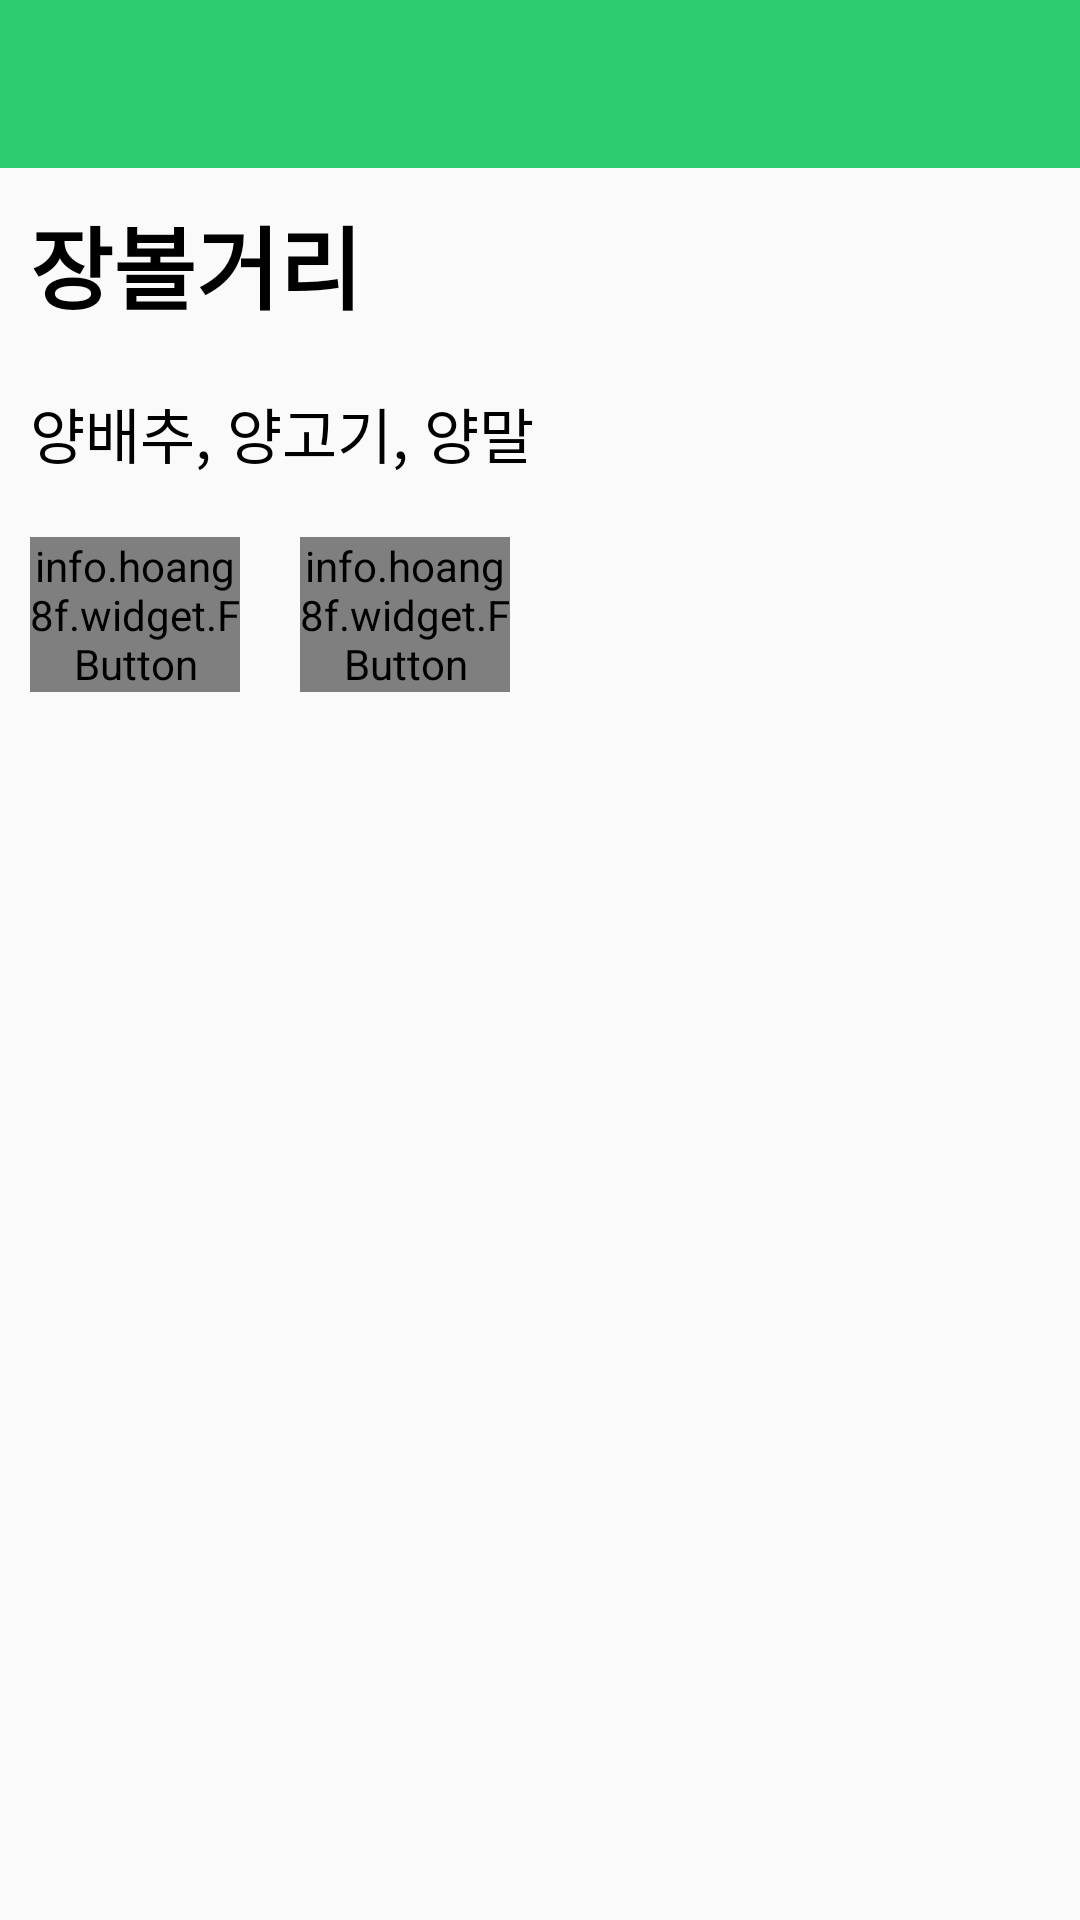

Here is an Android app screen rendered from its layout file. Give the layout XML and the strings, colors and styles it references.
<!-- AndroidManifest.xml: application theme AppTheme -->
<!-- res/layout/activity_memo_view.xml -->
<?xml version="1.0" encoding="utf-8"?>
<LinearLayout xmlns:android="http://schemas.android.com/apk/res/android"
xmlns:tools="http://schemas.android.com/tools"
    xmlns:fbutton="http://schemas.android.com/apk/res-auto"
android:layout_width="match_parent"
android:layout_height="match_parent"
xmlns:app="http://schemas.android.com/apk/res-auto"
tools:context="com.example.kim.myapplication.MemoViewActivity"
android:orientation="vertical">


<android.support.v7.widget.Toolbar
    xmlns:android="http://schemas.android.com/apk/res/android"
    android:id="@+id/toolBar"
    android:layout_width="fill_parent"
    android:layout_height="wrap_content"
    android:minHeight="?actionBarSize"
    android:background="?attr/colorPrimary"
    app:popupTheme="@style/ThemeOverlay.AppCompat.Light"
    app:theme="@style/ThemeOverlay.AppCompat.Dark.ActionBar"/>

<android.support.v4.widget.DrawerLayout
    xmlns:android="http://schemas.android.com/apk/res/android"
    xmlns:tools="http://schemas.android.com/tools"
    android:layout_width="match_parent"
    android:layout_height="match_parent"
    android:id="@+id/drawerLayout"
    tools:context=".MemoViewActivity"
    >
    <ScrollView
        android:layout_width="fill_parent"
        android:layout_height="wrap_content">
    <LinearLayout xmlns:android="http://schemas.android.com/apk/res/android"
        xmlns:tools="http://schemas.android.com/tools"
        xmlns:app="http://schemas.android.com/apk/res-auto"
        android:id="@+id/activity_calendar"
        android:layout_width="match_parent"
        android:layout_height="match_parent"
        tools:context="com.example.kim.myapplication.MemoViewActivity"
        android:orientation="vertical">

        <TextView
            android:layout_width="wrap_content"
            android:layout_height="wrap_content"
            android:layout_gravity="left"
            android:layout_margin="10dp"
            android:id="@+id/titleTextView"
            android:text="장볼거리"
            android:textSize="30dp"
            android:textStyle="bold"
            android:textColor="#000"/>

        <TextView
            android:layout_width="wrap_content"
            android:layout_height="wrap_content"
            android:layout_gravity="left"
            android:layout_margin="10dp"
            android:id="@+id/contentTextView"
            android:text="양배추, 양고기, 양말"
            android:textSize="20dp"
            android:textColor="#000"/>

        <LinearLayout
            android:layout_width="match_parent"
            android:layout_height="wrap_content"
            android:orientation="horizontal"
            android:layout_gravity="bottom">
            <info.hoang8f.widget.FButton
                android:id="@+id/editButton"
                android:layout_width="@dimen/button_min_width"
                android:layout_height="wrap_content"
                android:layout_margin="10dp"
                android:minWidth="@dimen/demo_button_min_width"
                android:text="편집"
                android:textColor="@android:color/white"
                fbutton:buttonColor="@color/fbutton_color_sun_flower"
                fbutton:shadowEnabled="true" />

            <info.hoang8f.widget.FButton
                android:id="@+id/deleteButton"
                android:layout_width="@dimen/button_min_width"
                android:layout_height="wrap_content"
                android:layout_margin="10dp"
                android:minHeight="@dimen/button_min_height"
                android:minWidth="@dimen/button_min_width"
                android:text="삭제"
                android:textColor="@android:color/white"
                fbutton:buttonColor="@color/fbutton_color_alizarin"
                fbutton:shadowEnabled="true" />
        </LinearLayout>

    </LinearLayout>
    </ScrollView>
    <LinearLayout
        android:background="#fff"
        android:layout_gravity="left|start"
        android:layout_width="200dp"
        android:layout_height="match_parent"
        android:paddingTop="@dimen/activity_vertical_margin"
        android:orientation="vertical"
        >
        <TextView
            android:layout_width="wrap_content"
            android:layout_height="wrap_content"
            android:layout_gravity="left"
            android:layout_margin="10dp"
            android:id="@+id/idTextView"
            android:text="UserID"
            android:textSize="25dp"
            android:textStyle="bold"
            android:textColor="#000"/>
        <ListView
            android:id="@+id/left_drawer"
            android:layout_width="match_parent"
            android:layout_height="match_parent"
            android:background="#fff"
            android:divider="#eee"
            android:dividerHeight="1dp"/>
    </LinearLayout>
</android.support.v4.widget.DrawerLayout>

</LinearLayout>
<!-- resources referenced by this layout -->
<resources>
  <color name="fbutton_color_alizarin">#e74c3c</color>
  <color name="fbutton_color_sun_flower">#f1c40f</color>
  <dimen name="activity_vertical_margin">16dp</dimen>
  <dimen name="button_min_height">50dp</dimen>
  <dimen name="button_min_width">70dp</dimen>
  <dimen name="demo_button_min_width">250dp</dimen>
  <style name="AppTheme" parent="Theme.AppCompat.Light.NoActionBar">
          
          <item name="colorPrimary">@color/colorPrimary</item>
          <item name="colorPrimaryDark">@color/colorPrimaryDark</item>
          <item name="colorAccent">@color/colorAccent</item>
  
          <item name="android:statusBarColor">@color/colorPrimaryDark</item>
          <item name="drawerArrowStyle">@style/DrawerArrowStyle</item>
      </style>
  <color name="colorPrimary">#2ecc71</color>
  <color name="colorPrimaryDark">#27ae60</color>
  <color name="colorAccent">#FF4081</color>
  
      //Color Swatches provided by http://designmodo.github.io/Flat-UI/
  <style name="DrawerArrowStyle" parent="Widget.AppCompat.DrawerArrowToggle">
          <item name="spinBars">true</item>
          <item name="color">@android:color/black</item>
      </style>
</resources>
